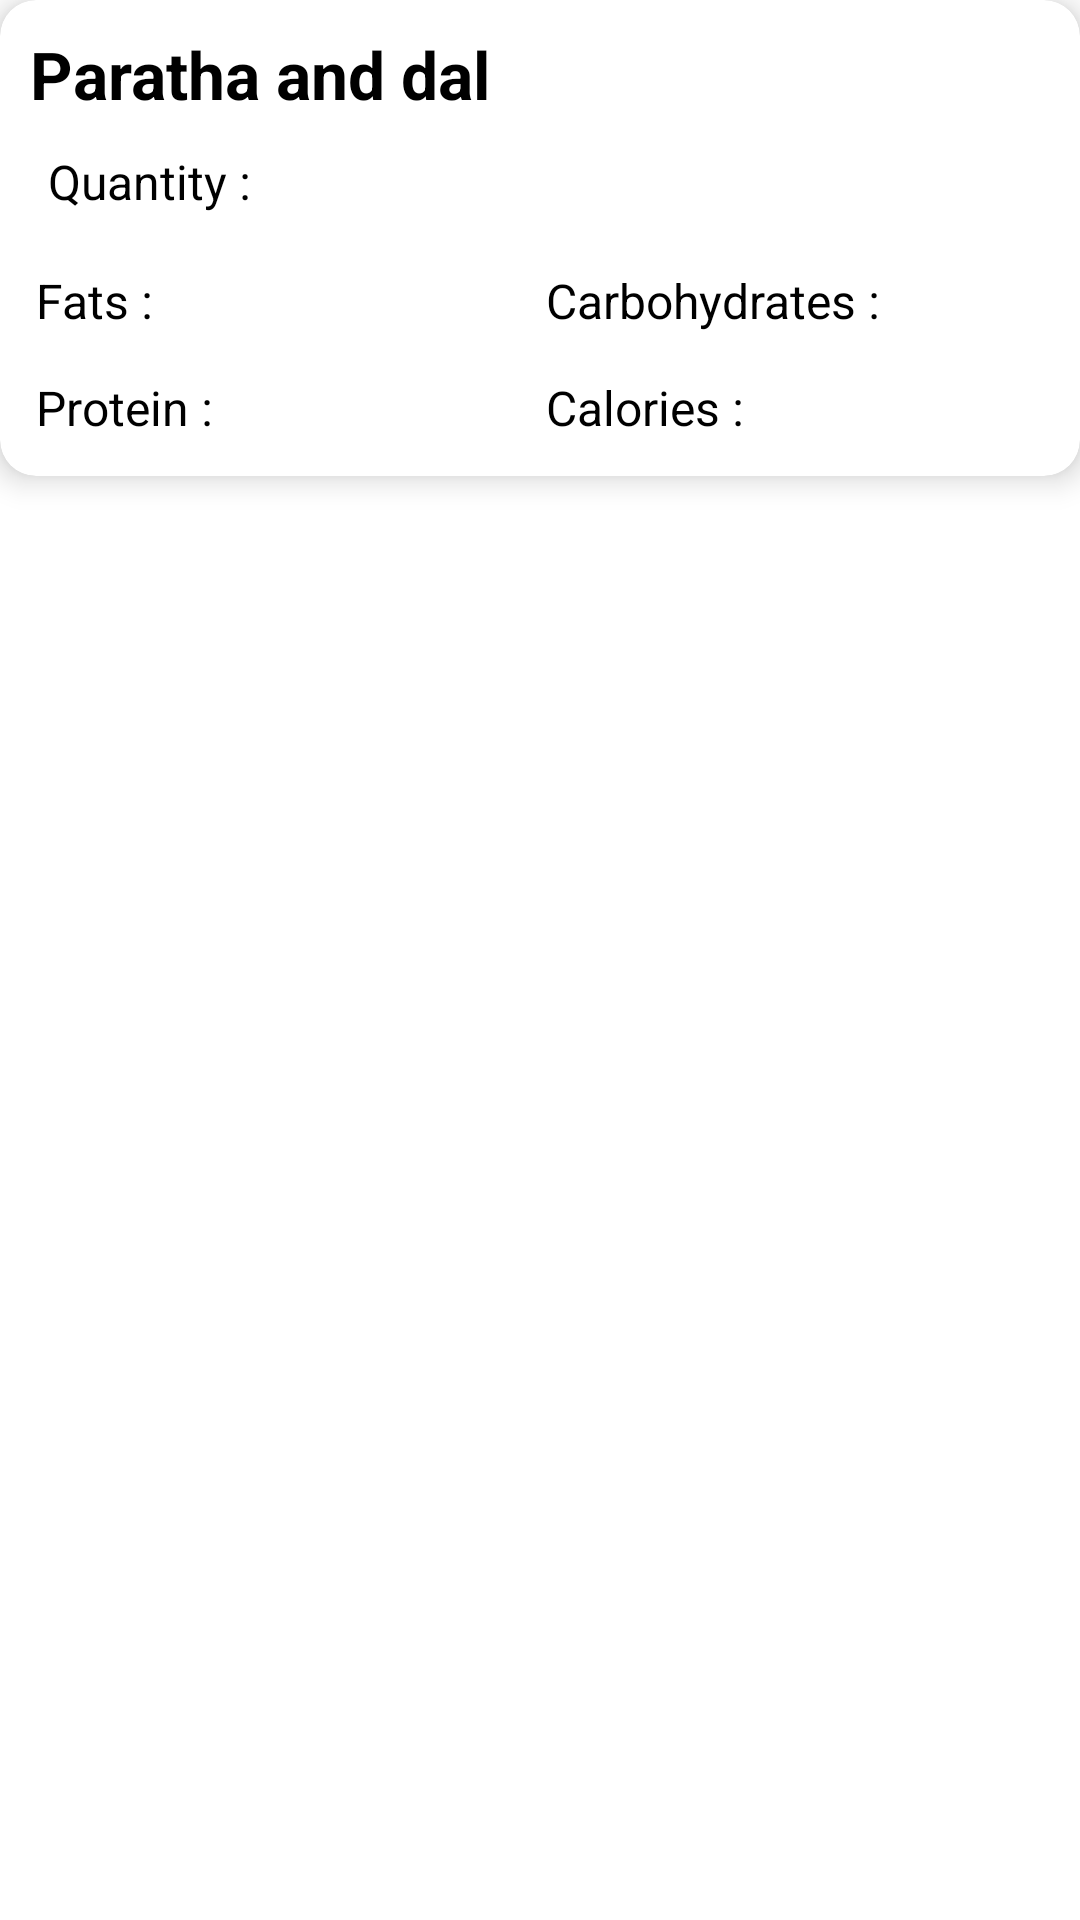

Here is an Android app screen rendered from its layout file. Give the layout XML and the strings, colors and styles it references.
<!-- AndroidManifest.xml: application theme Theme.InnoCare -->
<!-- res/layout/recycler_card_layout.xml -->
<?xml version="1.0" encoding="utf-8"?>
<LinearLayout xmlns:android="http://schemas.android.com/apk/res/android"
    xmlns:app="http://schemas.android.com/apk/res-auto"
    xmlns:tools="http://schemas.android.com/tools"
    android:layout_width="match_parent"
    android:layout_height="wrap_content"
    android:layout_margin="12dp"
    android:backgroundTint="#FFFFFF">

    <androidx.cardview.widget.CardView
        android:id="@+id/cv_cardView"
        android:layout_width="match_parent"
        android:layout_height="wrap_content"
        android:backgroundTint="#FFFFFF"
        android:clickable="true"
        android:padding="26dp"
        android:focusable="true"
        app:cardCornerRadius="12dp"
        app:cardElevation="6dp">

        <LinearLayout
            android:layout_width="match_parent"
            android:layout_height="wrap_content"
            android:layout_margin="10dp"
            android:gravity="center"
            android:orientation="vertical">

            <LinearLayout
                android:layout_width="match_parent"
                android:layout_height="wrap_content"
                android:orientation="vertical">

                <LinearLayout
                    android:layout_width="match_parent"
                    android:layout_height="wrap_content"
                    android:orientation="horizontal">

                    <TextView
                        android:id="@+id/tv_foodName"
                        android:layout_width="wrap_content"
                        android:layout_height="wrap_content"
                        android:text="Paratha and dal"
                        android:textColor="@android:color/black"
                        android:textSize="22sp"
                        android:textStyle="bold" />

                    <TextView
                        android:id="@+id/tv_createdat"
                        android:layout_width="wrap_content"
                        android:layout_height="wrap_content"
                        android:textColor="@android:color/black"
                        android:textSize="16sp"
                        android:layout_marginStart="98dp"
                        android:padding="6dp"
                        tools:text="12 days ago" />
                </LinearLayout>


                <LinearLayout
                    android:layout_width="match_parent"
                    android:layout_height="wrap_content"
                    android:orientation="horizontal">
                    <TextView
                        android:id="@+id/qyt"
                        android:layout_width="wrap_content"
                        android:layout_height="wrap_content"
                        android:textColor="@android:color/black"
                        android:textSize="16sp"
                        android:padding="6dp"
                        android:text="Quantity : " />

                    <TextView
                        android:id="@+id/tv_qty"
                        android:layout_width="wrap_content"
                        android:layout_height="wrap_content"
                        android:textColor="@android:color/black"
                        android:textSize="16sp"
                        android:padding="6dp"
                        tools:text="2" />
                </LinearLayout>
            </LinearLayout>

            <LinearLayout
                android:layout_width="match_parent"
                android:layout_height="wrap_content"
                android:orientation="horizontal"
                android:layout_weight="2">

                <LinearLayout
                    android:layout_width="0dp"
                    android:layout_height="wrap_content"
                    android:orientation="vertical"
                    android:layout_weight="1">

                    <LinearLayout
                        android:layout_width="wrap_content"
                        android:layout_height="wrap_content"
                        android:orientation="horizontal">

                        <TextView
                            android:id="@+id/fats"
                            android:layout_width="wrap_content"
                            android:layout_height="wrap_content"
                            android:layout_marginTop="10dp"
                            android:textColor="@android:color/black"
                            android:textSize="16sp"
                            android:padding="2dp"
                            android:text="Fats : " />

                        <TextView
                            android:id="@+id/tv_fats"
                            android:layout_width="wrap_content"
                            android:layout_height="wrap_content"
                            android:layout_marginTop="10dp"
                            android:textColor="@android:color/black"
                            android:textSize="14sp"
                            tools:text="72 g" />

                    </LinearLayout>

                    <LinearLayout
                        android:layout_width="wrap_content"
                        android:layout_height="wrap_content"
                        android:orientation="horizontal">

                        <TextView
                            android:id="@+id/protein"
                            android:layout_width="wrap_content"
                            android:layout_height="wrap_content"
                            android:layout_marginTop="10dp"
                            android:textColor="@android:color/black"
                            android:textSize="16sp"
                            android:padding="2dp"
                            android:text="Protein : " />

                        <TextView
                            android:id="@+id/tv_protein"
                            android:layout_width="wrap_content"
                            android:layout_height="wrap_content"
                            android:layout_marginTop="10dp"
                            android:textColor="@android:color/black"
                            android:textSize="14sp"
                            tools:text="48 g" />

                    </LinearLayout>


                </LinearLayout>

                <LinearLayout
                    android:layout_width="0dp"
                    android:layout_height="wrap_content"
                    android:layout_weight="1"
                    android:orientation="vertical"
                    android:layout_gravity="end">

                    <LinearLayout
                        android:layout_width="wrap_content"
                        android:layout_height="wrap_content"
                        android:orientation="horizontal">

                        <TextView
                            android:id="@+id/carbohydrates"
                            android:layout_width="wrap_content"
                            android:layout_height="wrap_content"
                            android:layout_marginTop="10dp"
                            android:textColor="@android:color/black"
                            android:textSize="16sp"
                            android:padding="2dp"
                            android:text="Carbohydrates : " />

                        <TextView
                            android:id="@+id/tv_carbohydrates"
                            android:layout_width="wrap_content"
                            android:layout_height="wrap_content"
                            android:layout_marginTop="10dp"
                            android:textColor="@android:color/black"
                            android:textSize="14sp"
                            tools:text="12 g" />

                    </LinearLayout>

                    <LinearLayout
                        android:layout_width="wrap_content"
                        android:layout_height="wrap_content"
                        android:orientation="horizontal">

                        <TextView
                            android:id="@+id/calories"
                            android:layout_width="wrap_content"
                            android:layout_height="wrap_content"
                            android:layout_marginTop="10dp"
                            android:textColor="@android:color/black"
                            android:textSize="16sp"
                            android:padding="2dp"
                            android:text="Calories : " />

                        <TextView
                            android:id="@+id/tv_calorie"
                            android:layout_width="wrap_content"
                            android:layout_height="wrap_content"
                            android:layout_marginTop="10dp"
                            android:textColor="@android:color/black"
                            android:textSize="14sp"
                            tools:text="2812" />

                    </LinearLayout>

                </LinearLayout>

            </LinearLayout>

            </LinearLayout>


    </androidx.cardview.widget.CardView>
</LinearLayout>
<!-- resources referenced by this layout -->
<resources>
  <style name="Theme.InnoCare" parent="Theme.MaterialComponents.DayNight.NoActionBar">
          
          <item name="colorPrimary">@color/purple_500</item>
          <item name="colorPrimaryVariant">@color/purple_700</item>
          <item name="colorOnPrimary">@color/white</item>
          
          <item name="colorSecondary">@color/teal_200</item>
          <item name="colorSecondaryVariant">@color/teal_700</item>
          <item name="colorOnSecondary">@color/black</item>
          
          <item name="android:statusBarColor" tools:targetApi="l">?attr/colorPrimaryVariant</item>
          
      </style>
  <!-- not gathered from this repository: default colours our renderer supplied (Android Studio template values) -->
  <color name="purple_500">#FF6200EE</color>
  <color name="purple_700">#FF3700B3</color>
  <color name="teal_200">#FF03DAC5</color>
  <color name="teal_700">#FF018786</color>
  <color name="black">#FF000000</color>
  <color name="white">#FFFFFFFF</color>
</resources>
